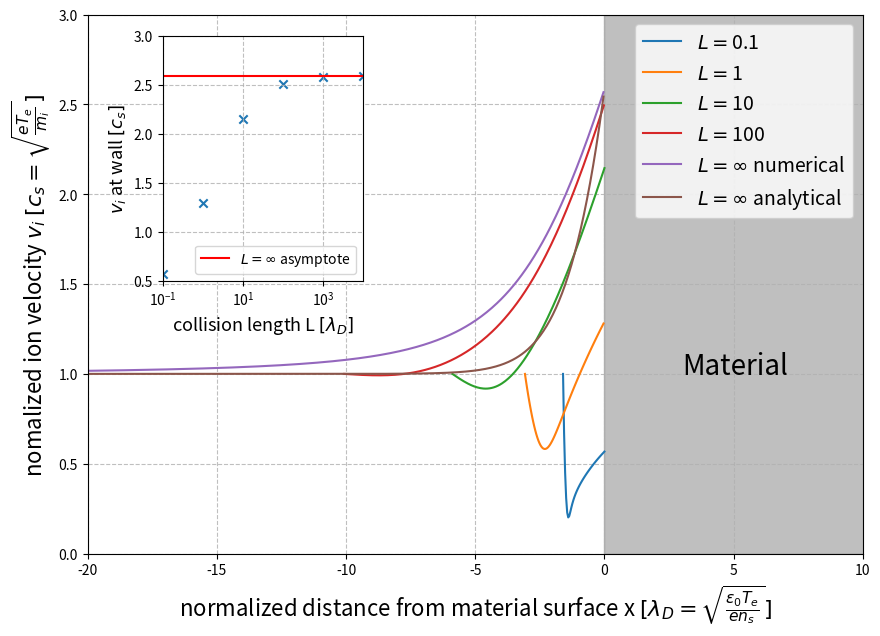
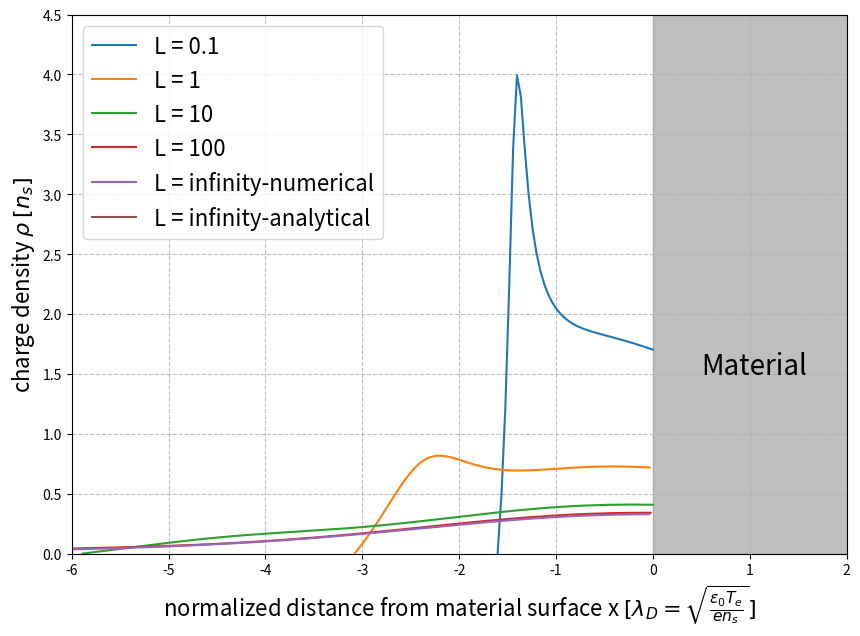

The script that saved these images, in order:
#Script to reproduce the analysis presented in DebyeSheath.pdf:
#Language: Python3 

#Rough overview:
#  - numerical model without collisions -> Model1
#  - numerical model with collion lengths L -> Model2
#  - analytical comparison -> phi_analytical()

from scipy.integrate import odeint
import numpy as np
import matplotlib.pyplot as plt

# ************ numerical Model 1 ***************
def dfdx(state,currentLoc,vs=1):  # vs: ion speed at start of sheath
	phi = state[0]
	E = state[1]

	dphidx = -E
	dEdx = n_i(phi,vs)-n_e(phi)

	return [dphidx,dEdx]
    
def n_i(phi,vs):
	return 1/np.sqrt(1-2*phi/vs**2)
    
def vi(vs,phi,ns=1):
	return vs*ns/n_i(phi,vs)

def n_e(phi):
	return np.exp(phi)

def current(phi):
	mi_to_me = 1840
	return np.sqrt(mi_to_me/(2*np.pi))*np.exp(phi)-1

def Xwall(currentResult,x):
	searchValue = 0.0 #we are looking to find x where j=current=0
	xp, yp = np.flip(currentResult),np.flip(x)
	#both arrays flipped such that current increases as required by np.interp()
	xwall = np.interp(searchValue,xp,yp)
	return xwall
    
# ***** numerical Model 2 (incl. ion-neutrals collisions) ****
def dfdx2(state,currentLoc,L,vi0):  # vi0 passed through again as currentLoc not subscriptable
	phi, E, vi = state[0], state[1], state[2]

	dphidx = -E
	dEdx = n_i2(vi0,vi)-n_e(phi)
	dvidx = (E/vi)-(vi/L)
	return [dphidx,dEdx,dvidx]

def n_i2(vs,vi):
	return vs/vi
    
# ****** analytical model ***********
def phi_analytical(x,phiwall):
	return phiwall*np.exp(-np.absolute(x))

# ******* additional functions ******
def rho(vs,vi,phi):
	return n_i2(vs,vi)-n_e(phi)

def truncate(x,y):
	x2, y2 = [],[]
	for l,m in zip(x,y):
		if l <= 0:
			x2.append(l)
			y2.append(m)
	return x2,y2



if __name__ == "__main__":
	plt.figure(figsize=(10,7))

	phi0, E0, vi0 = 0, 0.001, 1 #vi0 = vs = 1
	initialState = [phi0,E0,vi0] #values at sheath-plasma boundary
	x = np.linspace(0,40,1000)
	L = [0.1,1,10,100,1e3,1e4,"infinity-numerical","infinity-analytical"]

	xshifts, viwall = np.zeros(len(L)), np.zeros(len(L))
	results = np.zeros((len(L),len(x)), dtype={'names':('phi', 'current', 'rho','vi'),
			  'formats':('f8', 'f8', 'f8', 'f8')})


	for i in range(len(L)):
		if L[i] != "infinity-analytical":
			if L[i] == "infinity-numerical":
				result = odeint(dfdx,[phi0,E0],x,args=(vi0,))
				results['phi'][i] = result[:,0]
				results['vi'][i] = vi(vi0,results['phi'][i])
				results['rho'][i] = rho(vi0,results['vi'][i],results['phi'][i])
			else:
				initialState = [phi0,E0,vi0]
				result = odeint(dfdx2,[phi0,E0,vi0],x,args=(L[i],vi0))
				results['phi'][i] = result[:,0]
				results['vi'][i] = result[:,2]
				results['rho'][i] = rho(vi0,results['vi'][i],results['phi'][i])

			results['current'][i] = current(results['phi'][i])
			xshifts[i] = Xwall(results['current'][i],x)
			viwall[i] = np.interp(xshifts[i],x,results['vi'][i]) #interpolate ion velocity to xwall
			phiWall = np.interp(xshifts[i],x,results['phi'][i]) #interpolate phi to xwall
	
			if L[i] == 1000 or L[i] == 10000:
				pass
			elif L[i] == "infinity-numerical":
				x2, vi2 = truncate(x-xshifts[i],results['vi'][i])
				plt.plot(x2,vi2,label=r"$L = \infty$ numerical")
			else:
				x2, vi2 = truncate(x-xshifts[i],results['vi'][i])
				plt.plot(x2,vi2,label=r"$L = $"+str(L[i]))

		else:
			results['phi'][i] = phi_analytical(x-xshifts[i-1],phiWall)
			results['vi'][i] = vi(vi0,results['phi'][i])
			results['rho'][i] = rho(vi0,results['vi'][i],results['phi'][i])
			results['current'][i] = current(results['phi'][i])
    
			x2, vi2 = truncate(x-xshifts[i-1],results['vi'][i])
			plt.plot(x2,vi2,label=r"$L = \infty$ analytical")
	
	plt.xlabel(r"normalized distance from material surface x $[\lambda_D=\sqrt{\frac{\epsilon_0 T_e}{e n_s}}]$",fontsize=16)
	plt.ylabel(r"nomalized ion velocity $v_i$ $ [c_s = \sqrt{\frac{eT_e}{m_i}}]$",fontsize=16)
	plt.xlim(-20,10)
	plt.ylim(0,3)
	plt.axvspan(0, 20, alpha=0.5, color='grey')
	plt.text(3,1,"Material",fontsize=20)
	plt.legend(loc="upper right",fontsize=14)
	plt.grid(ls="--",alpha=0.8)

	ax = plt.axes([0.2, 0.5, 0.2, 0.35])
	plt.scatter(L[:-2],viwall[:-2],marker="x")
	plt.axhline(y=viwall[-2], color='r', linestyle='-',label=r"$L = \infty$ asymptote")
	plt.xlabel(r"collision length L $[\lambda_D]$",fontsize=13)
	plt.ylabel(r"$v_i$ at wall $[c_s]$",fontsize=13)
	plt.xscale("log")
	plt.xlim(L[0],L[-3])
	plt.ylim(0.5,3)
	plt.legend(loc="lower right",fontsize=10)
	plt.grid(ls="--",alpha=0.8)

	plt.show()

	plt.figure(figsize=(10,7))
	for j,k,l in zip(results['rho'],xshifts,L):
		if l != 1e3 and l != 1e4:
			x2, j2 = truncate(x-k,j)
			plt.plot(x2,j2,label="L = "+str(l))
    
	plt.axvspan(0, 20, alpha=0.5, color='grey')
	plt.text(0.5,1.5,"Material",fontsize=20)
	plt.grid(ls="--",alpha=0.8)
	plt.xlim(-6,2)
	plt.ylim(0,4.5)
	plt.xlabel(r"normalized distance from material surface x $[\lambda_D=\sqrt{\frac{\epsilon_0 T_e}{e n_s}}]$",fontsize=16)
	plt.ylabel(r"charge density $\rho$ $[n_s]$",fontsize=16)
	plt.legend(loc="upper left",fontsize=16)
	plt.show()
